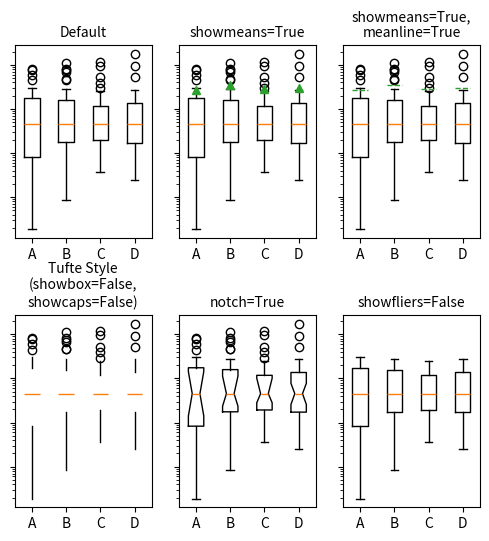
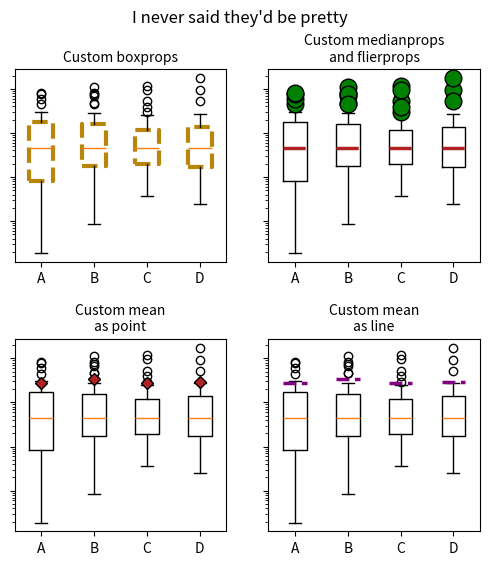

Python code for these plots, in order:
%matplotlib inline

import numpy as np
import matplotlib.pyplot as plt
import matplotlib.cbook as cbook

# fake data
np.random.seed(19680801)
data = np.random.lognormal(size=(37, 4), mean=1.5, sigma=1.75)
labels = list('ABCD')

# compute the boxplot stats
stats = cbook.boxplot_stats(data, labels=labels, bootstrap=10000)
# After we've computed the stats, we can go through and change anything.
# Just to prove it, I'll set the median of each set to the median of all
# the data, and double the means
for n in range(len(stats)):
    stats[n]['med'] = np.median(data)
    stats[n]['mean'] *= 2

print(list(stats[0]))

fs = 10  # fontsize

# demonstrate how to toggle the display of different elements:
fig, axes = plt.subplots(nrows=2, ncols=3, figsize=(6, 6), sharey=True)
axes[0, 0].bxp(stats)
axes[0, 0].set_title('Default', fontsize=fs)

axes[0, 1].bxp(stats, showmeans=True)
axes[0, 1].set_title('showmeans=True', fontsize=fs)

axes[0, 2].bxp(stats, showmeans=True, meanline=True)
axes[0, 2].set_title('showmeans=True,\nmeanline=True', fontsize=fs)

axes[1, 0].bxp(stats, showbox=False, showcaps=False)
tufte_title = 'Tufte Style\n(showbox=False,\nshowcaps=False)'
axes[1, 0].set_title(tufte_title, fontsize=fs)

axes[1, 1].bxp(stats, shownotches=True)
axes[1, 1].set_title('notch=True', fontsize=fs)

axes[1, 2].bxp(stats, showfliers=False)
axes[1, 2].set_title('showfliers=False', fontsize=fs)

for ax in axes.flatten():
    ax.set_yscale('log')
    ax.set_yticklabels([])

fig.subplots_adjust(hspace=0.4)
plt.show()

# demonstrate how to customize the display different elements:
boxprops = dict(linestyle='--', linewidth=3, color='darkgoldenrod')
flierprops = dict(marker='o', markerfacecolor='green', markersize=12,
                  linestyle='none')
medianprops = dict(linestyle='-.', linewidth=2.5, color='firebrick')
meanpointprops = dict(marker='D', markeredgecolor='black',
                      markerfacecolor='firebrick')
meanlineprops = dict(linestyle='--', linewidth=2.5, color='purple')

fig, axes = plt.subplots(nrows=2, ncols=2, figsize=(6, 6), sharey=True)
axes[0, 0].bxp(stats, boxprops=boxprops)
axes[0, 0].set_title('Custom boxprops', fontsize=fs)

axes[0, 1].bxp(stats, flierprops=flierprops, medianprops=medianprops)
axes[0, 1].set_title('Custom medianprops\nand flierprops', fontsize=fs)

axes[1, 0].bxp(stats, meanprops=meanpointprops, meanline=False,
               showmeans=True)
axes[1, 0].set_title('Custom mean\nas point', fontsize=fs)

axes[1, 1].bxp(stats, meanprops=meanlineprops, meanline=True,
               showmeans=True)
axes[1, 1].set_title('Custom mean\nas line', fontsize=fs)

for ax in axes.flatten():
    ax.set_yscale('log')
    ax.set_yticklabels([])

fig.suptitle("I never said they'd be pretty")
fig.subplots_adjust(hspace=0.4)
plt.show()